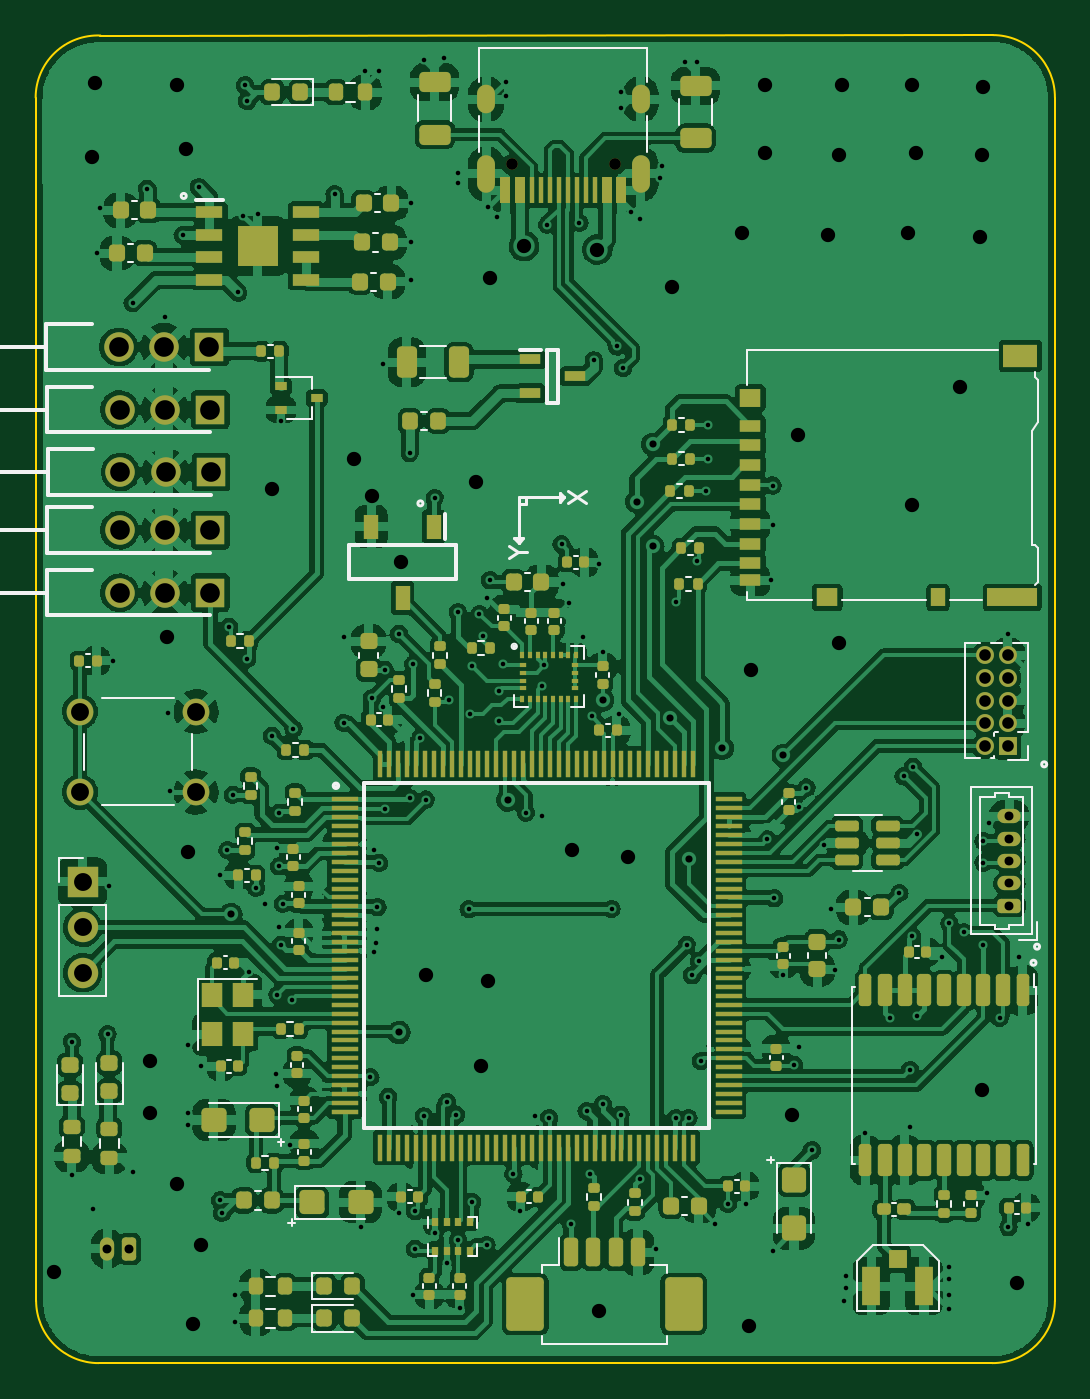
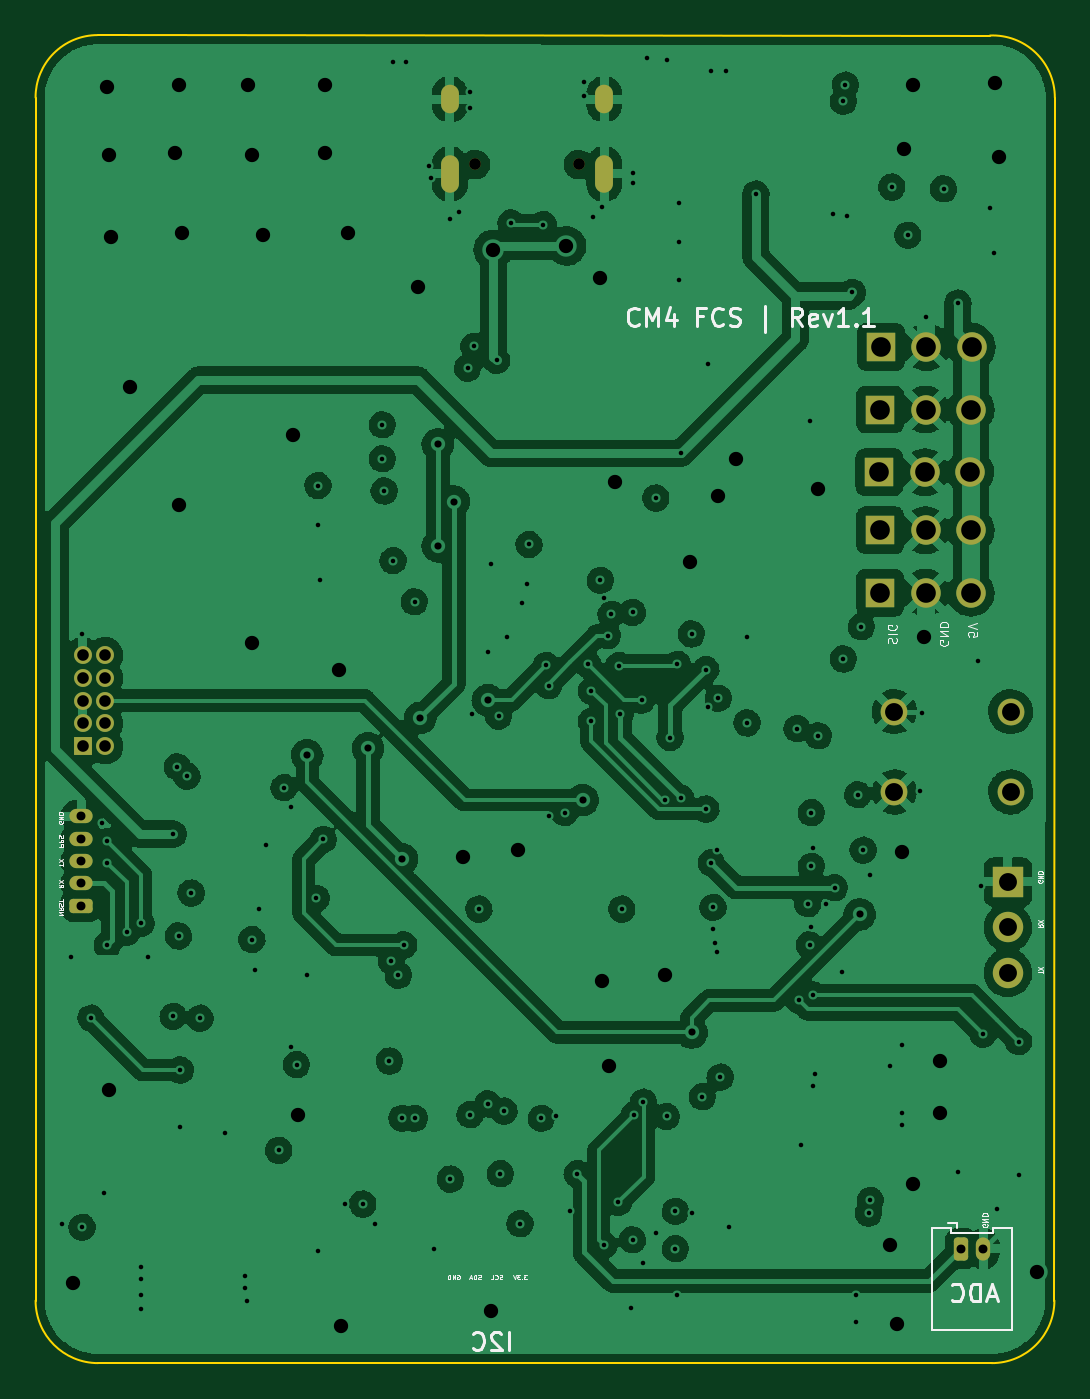
Circuit board: 12 layer files. Board 57.0 x 74.3 mm.
- bottom_copper: CM4-B_Cu.gbr (318101 bytes)
- bottom_mask: CM4-B_Mask.gbr (2989 bytes)
- paste: CM4-B_Paste.gbr (487 bytes)
- bottom_silk: CM4-B_Silkscreen.gbr (20872 bytes)
- outline: CM4-Edge_Cuts.gbr (1027 bytes)
- top_copper: CM4-F_Cu.gbr (558623 bytes)
- top_mask: CM4-F_Mask.gbr (19145 bytes)
- paste: CM4-F_Paste.gbr (17228 bytes)
- top_silk: CM4-F_Silkscreen.gbr (18957 bytes)
- inner_copper: CM4-In1_Cu.gbr (339124 bytes)
- inner_copper: CM4-In2_Cu.gbr (525007 bytes)
- drill: CM4.drl (5253 bytes)

=== bottom_copper: CM4-B_Cu.gbr (318101 bytes, source omitted) ===
=== bottom_mask: CM4-B_Mask.gbr (2989 bytes, source withheld) ===
=== paste: CM4-B_Paste.gbr ===
%TF.GenerationSoftware,KiCad,Pcbnew,(5.99.0-10089-gf88d39b4f0)*%
%TF.CreationDate,2021-04-25T16:59:05+01:00*%
%TF.ProjectId,CM4,434d342e-6b69-4636-9164-5f7063625858,v01*%
%TF.SameCoordinates,Original*%
%TF.FileFunction,Paste,Bot*%
%TF.FilePolarity,Positive*%
%FSLAX46Y46*%
G04 Gerber Fmt 4.6, Leading zero omitted, Abs format (unit mm)*
G04 Created by KiCad (PCBNEW (5.99.0-10089-gf88d39b4f0)) date 2021-04-25 16:59:05*
%MOMM*%
%LPD*%
G01*
G04 APERTURE LIST*
G04 APERTURE END LIST*
M02*

=== bottom_silk: CM4-B_Silkscreen.gbr (20872 bytes, source omitted) ===
=== outline: CM4-Edge_Cuts.gbr ===
%TF.GenerationSoftware,KiCad,Pcbnew,(5.99.0-10089-gf88d39b4f0)*%
%TF.CreationDate,2021-04-25T16:59:05+01:00*%
%TF.ProjectId,CM4,434d342e-6b69-4636-9164-5f7063625858,v01*%
%TF.SameCoordinates,Original*%
%TF.FileFunction,Profile,NP*%
%FSLAX46Y46*%
G04 Gerber Fmt 4.6, Leading zero omitted, Abs format (unit mm)*
G04 Created by KiCad (PCBNEW (5.99.0-10089-gf88d39b4f0)) date 2021-04-25 16:59:05*
%MOMM*%
%LPD*%
G01*
G04 APERTURE LIST*
%TA.AperFunction,Profile*%
%ADD10C,0.100000*%
%TD*%
G04 APERTURE END LIST*
D10*
X126500000Y-122300000D02*
G75*
G02*
X123000000Y-118800000I0J3500000D01*
G01*
X126500000Y-122300000D02*
X176500000Y-122300000D01*
X122974873Y-51500000D02*
X123000000Y-118800000D01*
X180000000Y-118800000D02*
X180000000Y-51500000D01*
X176525126Y-48000000D02*
X126600000Y-48025126D01*
X122974873Y-51500000D02*
G75*
G02*
X126600000Y-48025126I3477988J0D01*
G01*
X180000000Y-118800000D02*
G75*
G02*
X176500000Y-122300000I-3500000J0D01*
G01*
X176525126Y-48000000D02*
G75*
G02*
X180000000Y-51500000I0J-3474964D01*
G01*
M02*

=== top_copper: CM4-F_Cu.gbr (558623 bytes, source omitted) ===
=== top_mask: CM4-F_Mask.gbr (19145 bytes, source omitted) ===
=== paste: CM4-F_Paste.gbr (17228 bytes, source omitted) ===
=== top_silk: CM4-F_Silkscreen.gbr (18957 bytes, source omitted) ===
=== inner_copper: CM4-In1_Cu.gbr (339124 bytes, source omitted) ===
=== inner_copper: CM4-In2_Cu.gbr (525007 bytes, source omitted) ===
=== drill: CM4.drl (5253 bytes, source omitted) ===
